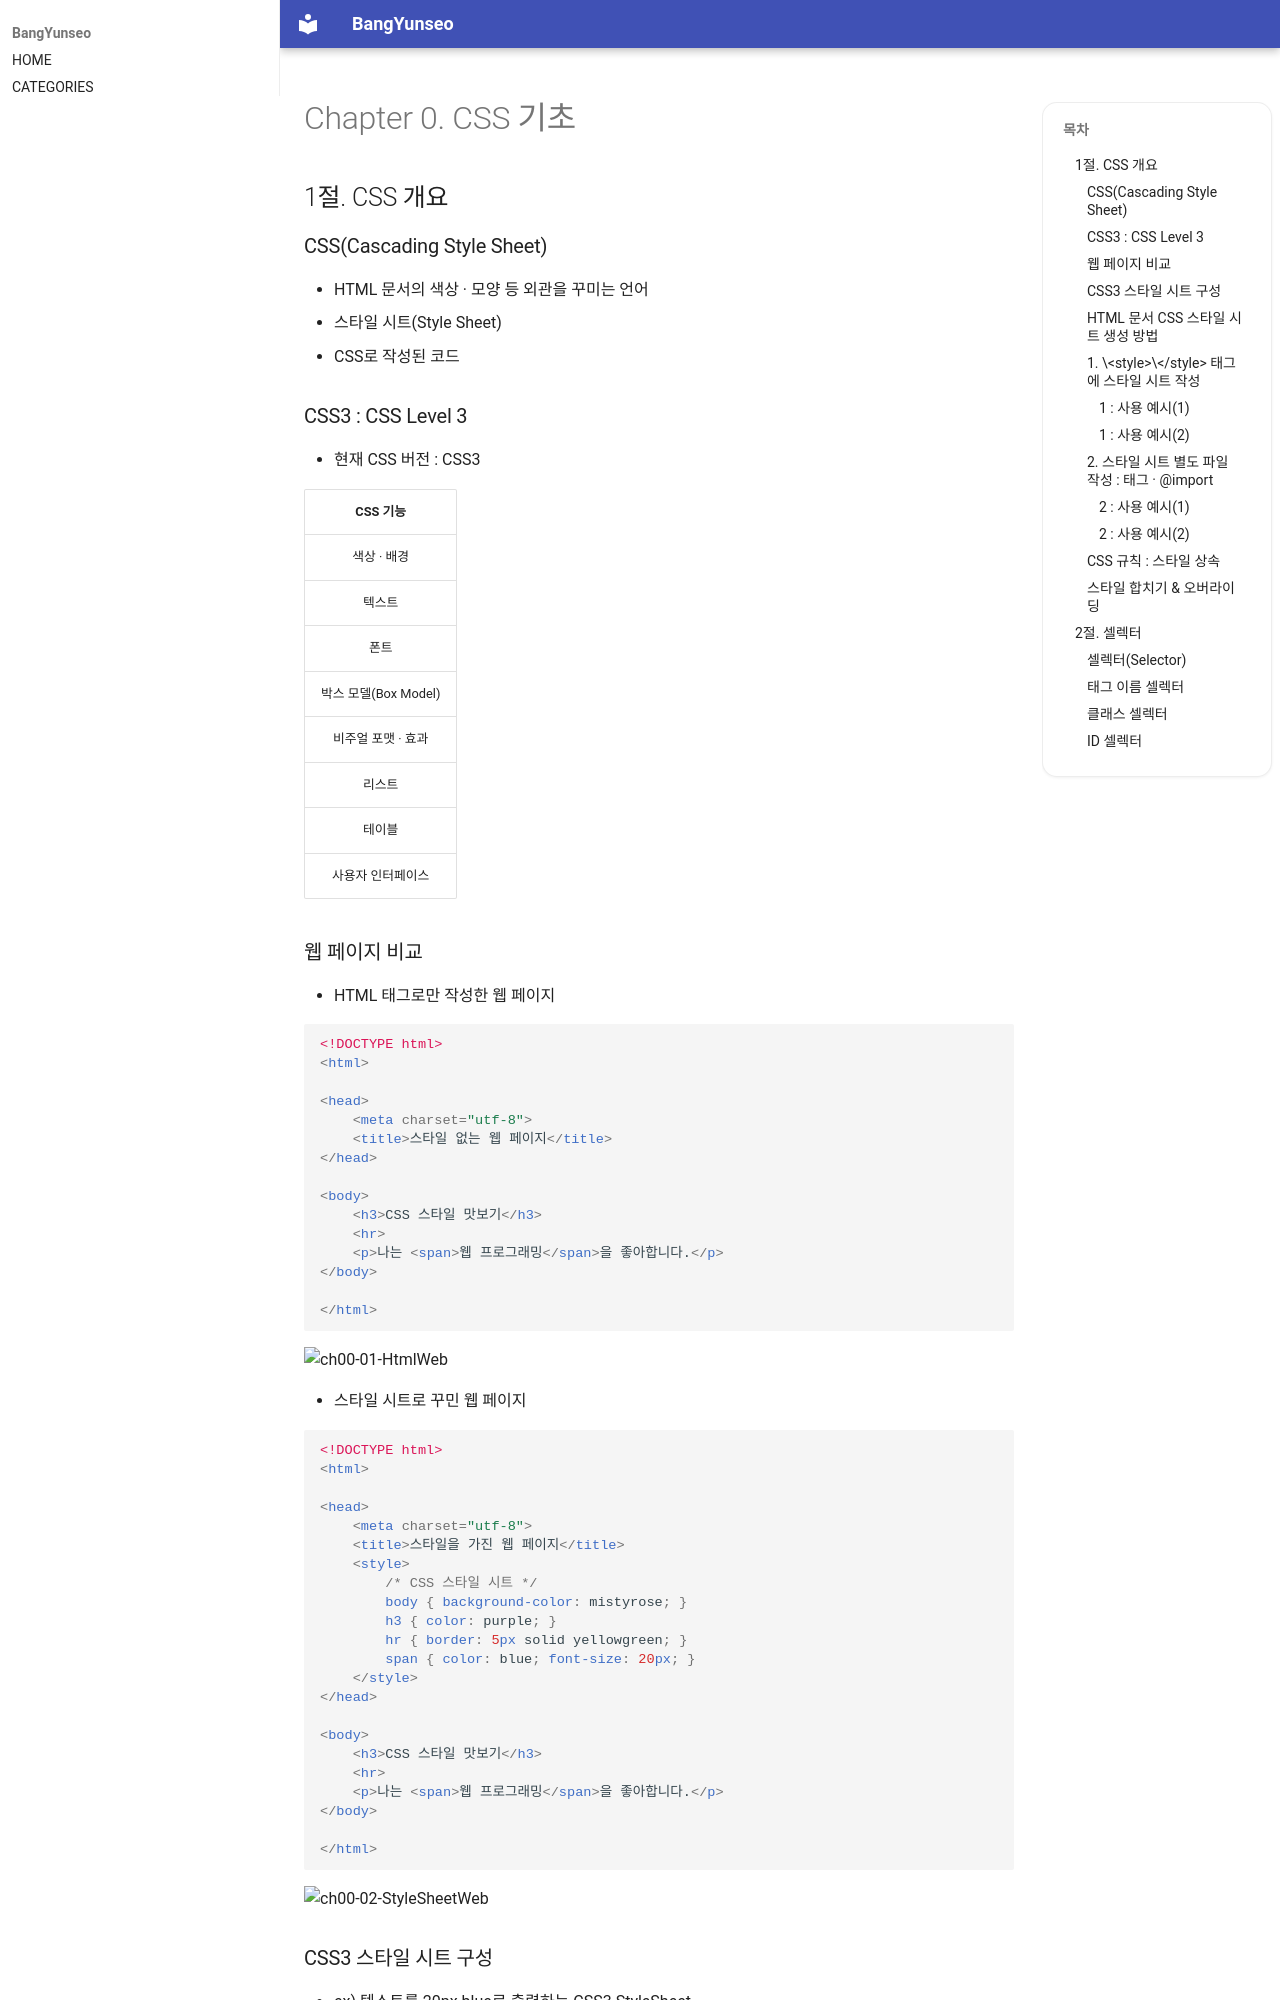

repository: BangYunseo/TIL · page: Language/Web/CSS/ch00_CSSBasic/index.html · generator: mkdocs

# Chapter 0. CSS 기초

## 1절. CSS 개요

### CSS(Cascading Style Sheet)

- HTML 문서의 색상 · 모양 등 외관을 꾸미는 언어
- 스타일 시트(Style Sheet)
  - CSS로 작성된 코드

### CSS3 : CSS Level 3

- 현재 CSS 버전 : CSS3

|       CSS 기능       |
| :------------------: |
|     색상 · 배경      |
|        텍스트        |
|         폰트         |
| 박스 모델(Box Model) |
|  비주얼 포맷 · 효과  |
|        리스트        |
|        테이블        |
|  사용자 인터페이스   |

### 웹 페이지 비교

- HTML 태그로만 작성한 웹 페이지

```HTML
<!DOCTYPE html>
<html>

<head>
    <meta charset="utf-8">
    <title>스타일 없는 웹 페이지</title>
</head>

<body>
    <h3>CSS 스타일 맛보기</h3>
    <hr>
    <p>나는 <span>웹 프로그래밍</span>을 좋아합니다.</p>
</body>

</html>
```

![ch00-01-HtmlWeb](./Image/ch00/ch00-01-HtmlWeb.PNG)

- 스타일 시트로 꾸민 웹 페이지

```HTML
<!DOCTYPE html>
<html>

<head>
    <meta charset="utf-8">
    <title>스타일을 가진 웹 페이지</title>
    <style>
        /* CSS 스타일 시트 */
        body { background-color: mistyrose; }
        h3 { color: purple; }
        hr { border: 5px solid yellowgreen; }
        span { color: blue; font-size: 20px; }
    </style>
</head>

<body>
    <h3>CSS 스타일 맛보기</h3>
    <hr>
    <p>나는 <span>웹 프로그래밍</span>을 좋아합니다.</p>
</body>

</html>
```

![ch00-02-StyleSheetWeb](./Image/ch00/ch00-02-StyleSheetWeb.PNG)
